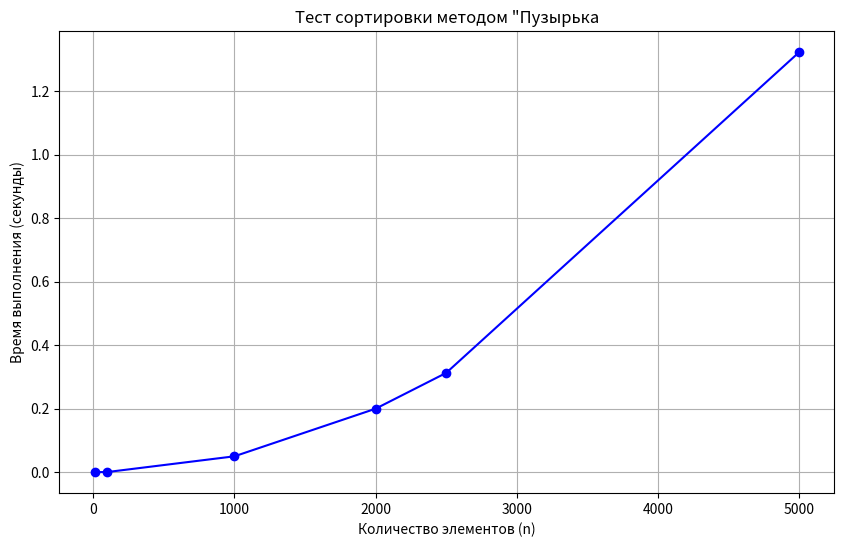

The matplotlib source for this figure:
import time
import sys
sys.set_int_max_str_digits(10000000)
import matplotlib.pyplot as plt
import random
from typing import Any

# Задача №1. Сортировка “Пузырька”
# Напишите функцию, которая принимает на вход массив элементов, анонимную функцию key (задает ключ сортировки)
# и анонимную функцию order_by (задает признак сортировки). Результатом функции должен быть отсортированный
# массив элементов по методу сортировки “Пузырька”. Если переданный на вход массив пустой, выдать []

def bubble_sort(arr: list[Any], key=lambda x: x, order_by=lambda x, y: x > y) -> list[Any]:
    if not isinstance(arr, list): raise TypeError("Нужен массив")
    if not arr: return []

    lenth = len(arr)
    for i in range(lenth):

        for j in range(0, lenth - i - 1):
            if order_by(key(arr[j]), key(arr[j +1])):
                arr[j], arr[j + 1] = arr[j + 1], arr[j]

    return arr


# O(n) = 1 + 1 + 2 + 1 + (2n**2) => O(n2)

if __name__ == "__main__":

    n_values = [10, 100, 1000, 2000, 2500, 5000]
    times = []

    for n in n_values:
        test_arr = [random.randint(0, 1000) for _ in range(n)]
        start_time = time.perf_counter()
        bubble_sort(test_arr)
        end_time = time.perf_counter()

        times.append(end_time - start_time)

    plt.figure(figsize=(10, 6))
    plt.plot(n_values, times, marker='o', linestyle='-', color='b')

    plt.title('Тест сортировки методом "Пузырька')
    plt.xlabel('Количество элементов (n)')
    plt.ylabel('Время выполнения (секунды)')
    plt.grid(True)
    plt.show()
